Labelled photos from "split", an image-classification folder in C241-PS403/ML. The possible labels are: geblek renteng, gentongan, liong, mega mendung, parang, sekar jagad, sidomukti, tambal, truntum, tujuh rupa.

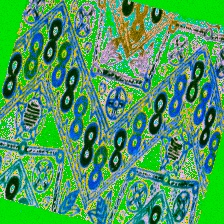
Label: geblek renteng

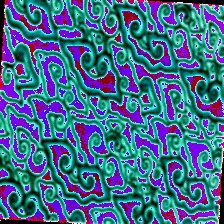
Label: mega mendung

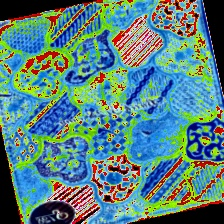
Label: sekar jagad

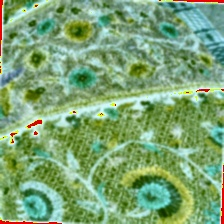
Label: gentongan

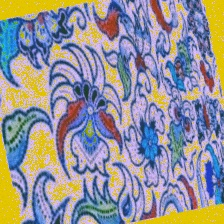
Label: tujuh rupa

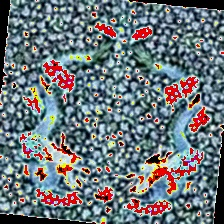
Label: liong
